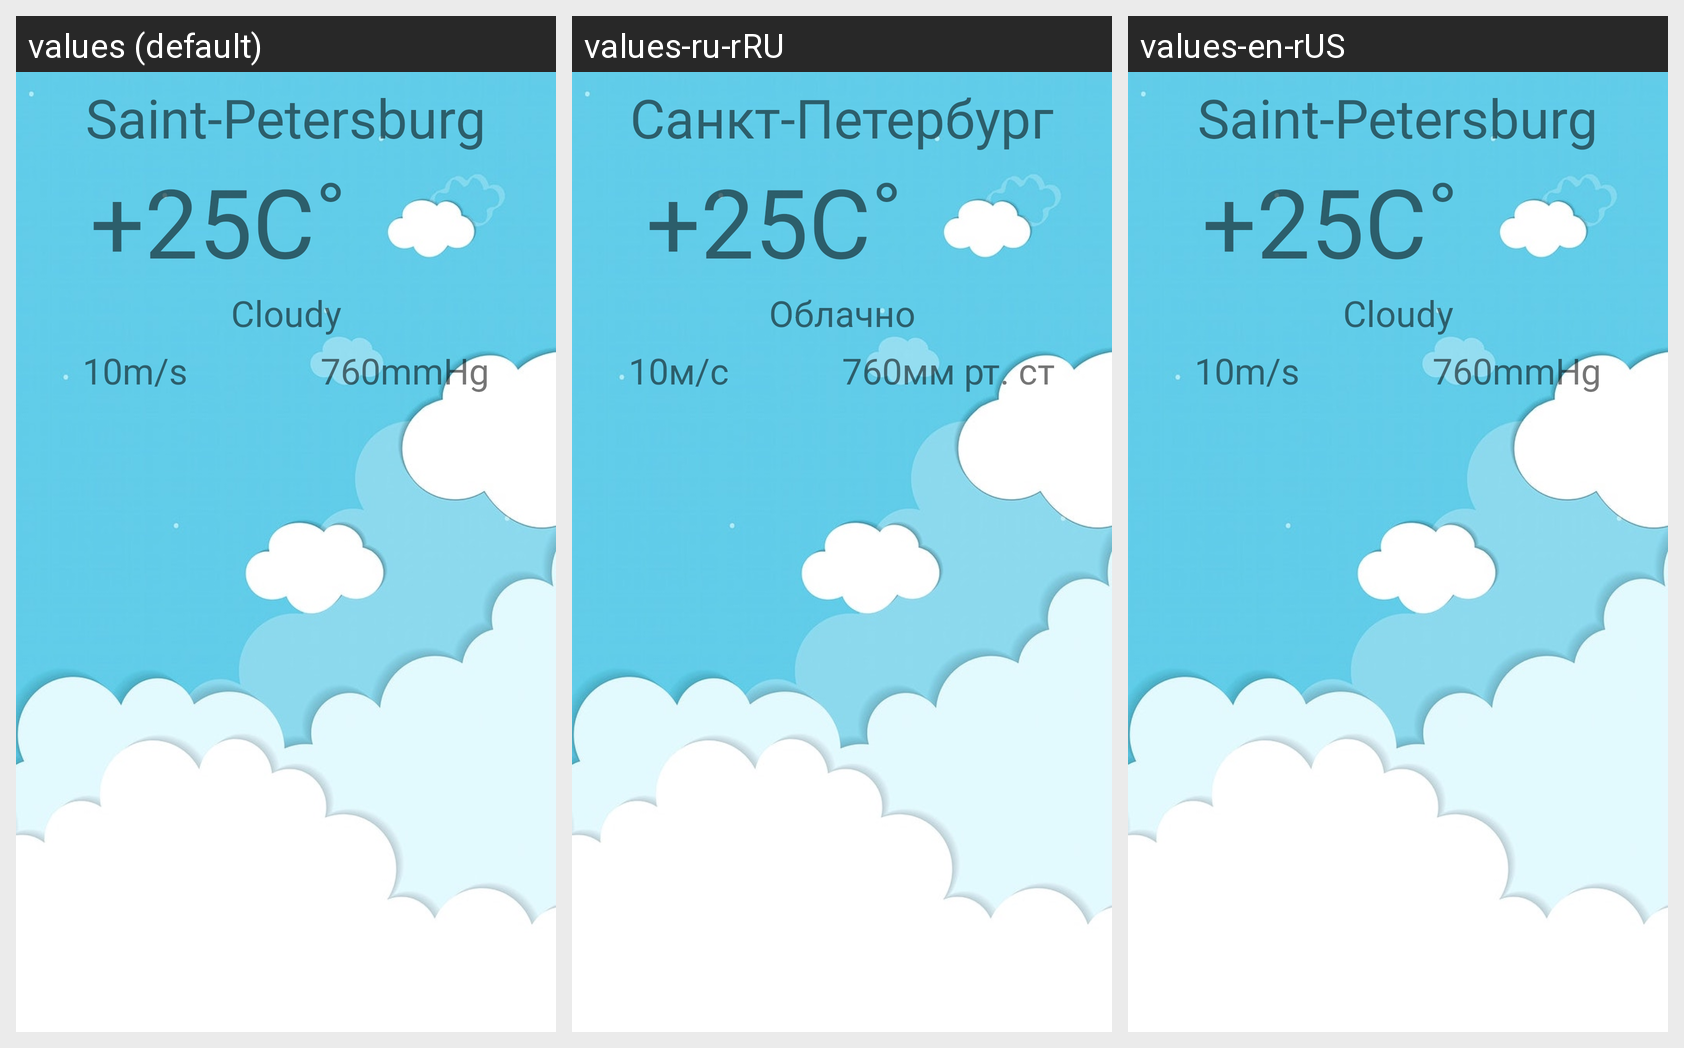

Here is an Android app screen in its default locale and in the app's own translations. Write out the translated-string differences for the strings that appear on this screen.
Android screen res/layout/main_display_fragment.xml rendered under 3 locales, left to right: values (default), values-ru-rRU, values-en-rUS. Device: Nexus 5 (rendered at 1080×1920; each locale shown at half size, 540×960, under a caption strip naming it); theme AppTheme.
Strings drawn on this screen, with the default value and each locale's value (text and hints the layout hard-codes, and strings that could not be matched under every locale, appear in the picture but are not listed):

main_city
  values: Saint-Petersburg
  values-ru-rRU: Санкт-Петербург
  values-en-rUS: Saint-Petersburg

main_temperature
  values: +25
  values-ru-rRU: +25
  values-en-rUS: +25

celsius
  values: C˚
  values-ru-rRU: C˚
  values-en-rUS: C˚

weatherDescription
  values: Cloudy
  values-ru-rRU: Облачно
  values-en-rUS: Cloudy

main_wind_power
  values: 10
  values-ru-rRU: 10
  values-en-rUS: 10

main_wind_power_name
  values: m/s
  values-ru-rRU: м/с
  values-en-rUS: m/s

main_pressure
  values: 760
  values-ru-rRU: 760
  values-en-rUS: 760

main_pressure_name
  values: mmHg
  values-ru-rRU: мм рт. ст
  values-en-rUS: mmHg
